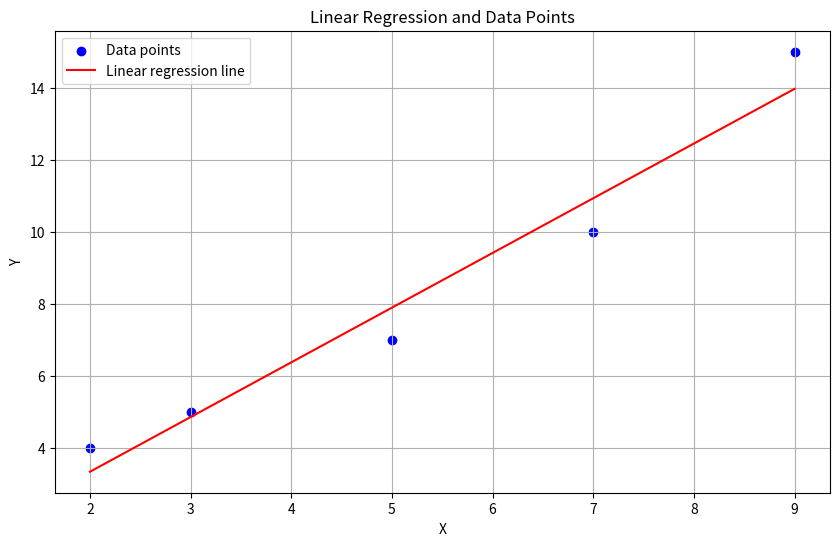
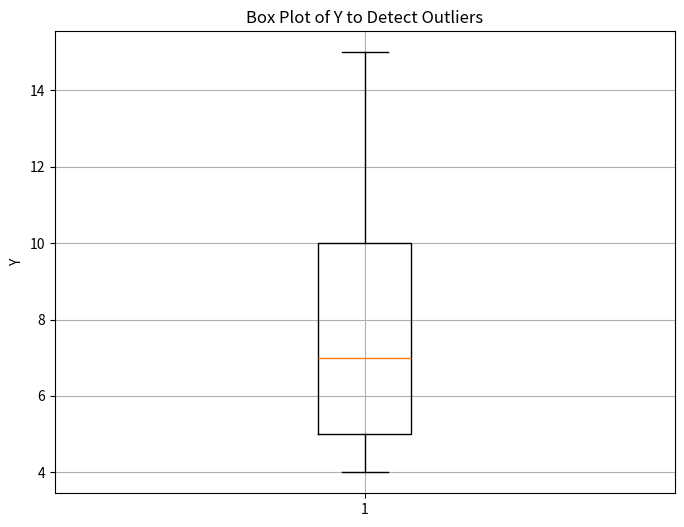

Here is the Python script that generated these plots, in order:
import numpy as np
import matplotlib.pyplot as plt
from scipy.stats import linregress

# Define the data (including an outlier)
X = np.array([2,3,5,7,9])
Y = np.array([4,5,7,10,15])

# Calculate the correlation coefficient

corr_coef = np.corrcoef(X, Y)[0, 1]
print(np.corrcoef(X,Y))
print(f"Correlation Coefficient: {corr_coef}")

# Calculate linear regression parameters (slope and intercept)
slope, intercept, r_value, p_value, std_err = linregress(X, Y)
print(f"Linear Regression Equation: y = {slope:.2f}x + {intercept:.2f}")
print(f"R-squared value: {r_value**2:.4f}")

# Calculate predicted Y values
Y_pred = slope * X + intercept

# Calculate residuals (errors)
residuals = Y - Y_pred

# Calculate the least squares of errors
least_squares = np.sum(residuals**2)
print(f"Least Squares of Errors: {least_squares:.2f}")

# Plot the data points and the regression line
plt.figure(figsize=(10, 6))
plt.scatter(X, Y, color='blue', label='Data points')
plt.plot(X, Y_pred, color='red', label='Linear regression line')
plt.title('Linear Regression and Data Points')
plt.xlabel('X')
plt.ylabel('Y')
plt.legend()
plt.grid(True)
plt.show()

# Box plot to detect outliers
plt.figure(figsize=(8, 6))
plt.boxplot(Y)
plt.title('Box Plot of Y to Detect Outliers')
plt.ylabel('Y')
plt.grid(True)
plt.show()

# Inference on outliers
Q1 = np.percentile(Y, 25)
Q3 = np.percentile(Y, 75)
IQR = Q3 - Q1
lower_bound = Q1 - 1.5 * IQR
upper_bound = Q3 + 1.5 * IQR
outliers = (Y < lower_bound) | (Y > upper_bound)
print(f"Number of outliers: {np.sum(outliers)}")
print(f"Outliers: {Y[outliers]}")

if np.sum(outliers) > 0:
    print("There are outliers present in the data.")
else:
    print("No outliers detected in the data.")
